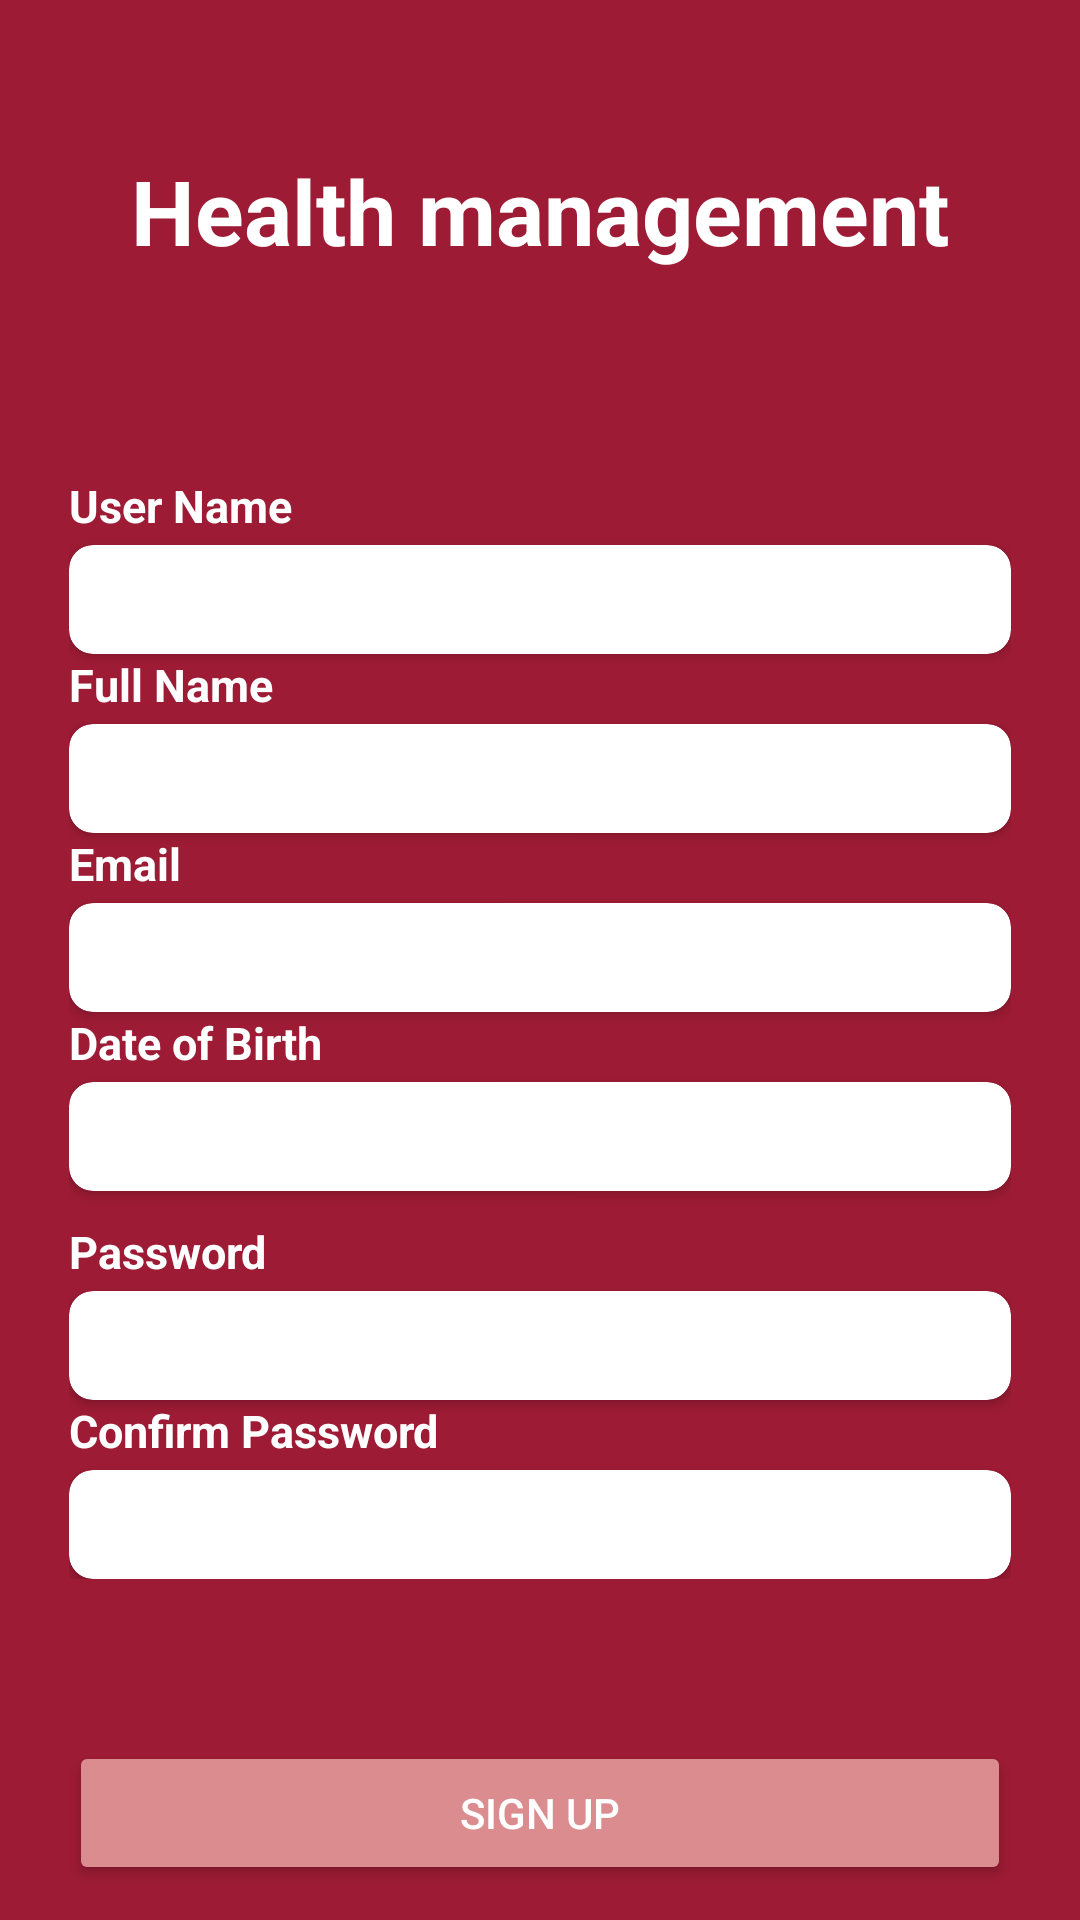

The Android layout XML behind this screen, and the referenced resources:
<!-- AndroidManifest.xml: application theme Theme.HealthManagement -->
<!-- res/layout/activity_sign_up.xml -->
<?xml version="1.0" encoding="utf-8"?>
<RelativeLayout xmlns:android="http://schemas.android.com/apk/res/android"
    xmlns:app="http://schemas.android.com/apk/res-auto"
    xmlns:tools="http://schemas.android.com/tools"
    android:layout_width="match_parent"
    android:layout_height="match_parent"
    android:background="@color/purple_500"
    android:paddingHorizontal="23dp"
    tools:context=".SignUp">

    <LinearLayout
        android:id="@+id/lnLogo"
        android:layout_width="match_parent"
        android:layout_height="wrap_content"
        android:gravity="center"
        android:layout_marginTop="50dp"
        android:layout_marginBottom="50dp">
        <TextView
            android:layout_width="wrap_content"
            android:layout_height="wrap_content"
            android:text="Health management"
            android:textColor="@color/white"
            android:textSize="30sp"
            android:textStyle="bold" />

    </LinearLayout>

    <LinearLayout
        android:id="@+id/lnSignUp"
        android:layout_width="match_parent"
        android:layout_height="wrap_content"
        android:layout_below="@id/lnLogo"
        android:layout_centerHorizontal="true"
        android:layout_marginTop="18dp"
        android:orientation="vertical">

        <TextView
            android:layout_width="wrap_content"
            android:layout_height="wrap_content"
            android:text="User Name"
            android:textColor="@color/white"
            android:textSize="15sp"
            android:textStyle="bold" />

        <androidx.cardview.widget.CardView
            android:layout_width="match_parent"
            android:layout_height="wrap_content"
            android:layout_marginTop="3dp"
            android:background="@color/white"
            android:elevation="8dp"
            app:cardCornerRadius="8dp">

            <EditText
                android:id="@+id/edtUsername"
                android:layout_width="match_parent"
                android:layout_height="wrap_content"
                android:background="@android:color/transparent"
                android:padding="8dp"
                android:textColor="#9D1B34"
                android:textSize="15sp" />
        </androidx.cardview.widget.CardView>

        <TextView
            android:layout_width="wrap_content"
            android:layout_height="wrap_content"
            android:text="Full Name"
            android:textColor="@color/white"
            android:textSize="15sp"
            android:textStyle="bold" />

        <androidx.cardview.widget.CardView
            android:layout_width="match_parent"
            android:layout_height="wrap_content"
            android:layout_marginTop="3dp"
            android:background="@color/white"
            android:elevation="8dp"
            app:cardCornerRadius="8dp">

            <EditText
                android:id="@+id/edtFullName"
                android:layout_width="match_parent"
                android:layout_height="wrap_content"
                android:background="@android:color/transparent"
                android:padding="8dp"
                android:textColor="#9D1B34"
                android:textSize="15sp" />
        </androidx.cardview.widget.CardView>

        <TextView
            android:layout_width="wrap_content"
            android:layout_height="wrap_content"
            android:text="Email"
            android:textColor="@color/white"
            android:textSize="15sp"
            android:textStyle="bold" />

        <androidx.cardview.widget.CardView
            android:layout_width="match_parent"
            android:layout_height="wrap_content"
            android:layout_marginTop="3dp"
            android:background="@color/white"
            android:elevation="8dp"
            app:cardCornerRadius="8dp">

            <EditText
                android:id="@+id/edtEmail"
                android:layout_width="match_parent"
                android:layout_height="wrap_content"
                android:background="@android:color/transparent"
                android:padding="8dp"
                android:textColor="#9D1B34"
                android:textSize="15sp" />
        </androidx.cardview.widget.CardView>

        <TextView
            android:layout_width="wrap_content"
            android:layout_height="wrap_content"
            android:text="Date of Birth"
            android:textColor="@color/white"
            android:textSize="15sp"
            android:textStyle="bold" />

        <androidx.cardview.widget.CardView
            android:layout_width="match_parent"
            android:layout_height="wrap_content"
            android:layout_marginTop="3dp"
            android:background="@color/white"
            android:elevation="8dp"
            app:cardCornerRadius="8dp">

            <EditText
                android:id="@+id/edtDoB"
                android:layout_width="match_parent"
                android:layout_height="wrap_content"
                android:background="@android:color/transparent"
                android:padding="8dp"
                android:textColor="#9D1B34"
                android:textSize="15sp" />
        </androidx.cardview.widget.CardView>

        <TextView
            android:layout_width="wrap_content"
            android:layout_height="wrap_content"
            android:layout_marginTop="10dp"
            android:text="Password"
            android:textColor="@color/white"
            android:textSize="15sp"
            android:textStyle="bold" />

        <androidx.cardview.widget.CardView
            android:layout_width="match_parent"
            android:layout_height="wrap_content"
            android:layout_marginTop="3dp"
            android:background="@color/white"
            android:elevation="8dp"
            app:cardCornerRadius="8dp">

            <EditText
                android:id="@+id/edtPassword"
                android:layout_width="match_parent"
                android:layout_height="wrap_content"
                android:background="@android:color/transparent"
                android:padding="8dp"
                android:password="true"
                android:textColor="#9D1B34"
                android:textSize="15sp" />
        </androidx.cardview.widget.CardView>
        <TextView
            android:layout_width="wrap_content"
            android:layout_height="wrap_content"
            android:text="Confirm Password"
            android:textColor="@color/white"
            android:textSize="15sp"
            android:textStyle="bold" />

        <androidx.cardview.widget.CardView
            android:layout_width="match_parent"
            android:layout_height="wrap_content"
            android:layout_marginTop="3dp"
            android:background="@color/white"
            android:elevation="8dp"
            app:cardCornerRadius="8dp">

            <EditText
                android:id="@+id/edtConfirmPassword"
                android:layout_width="match_parent"
                android:layout_height="wrap_content"
                android:background="@android:color/transparent"
                android:padding="8dp"
                android:password="true"
                android:textColor="#9D1B34"
                android:textSize="15sp" />
        </androidx.cardview.widget.CardView>

    </LinearLayout>

    <Button
        android:id="@+id/btnSignUp"
        android:layout_width="match_parent"
        android:layout_height="wrap_content"
        android:layout_below="@id/lnSignUp"
        android:layout_marginTop="54dp"
        android:backgroundTint="@color/purple_200"
        android:elevation="15dp"
        android:text="Sign up"
        android:textColor="@color/white" />

    <LinearLayout
        android:layout_width="match_parent"
        android:layout_height="wrap_content"
        android:layout_below="@id/btnSignUp"
        android:layout_marginTop="10dp"
        android:gravity="center"
        android:orientation="horizontal">
        <TextView
            android:id="@+id/txtDontHaveAccount"
            android:layout_width="wrap_content"
            android:layout_height="wrap_content"
            android:text="Already have an account? "
            android:textColor="@color/white"/>
        <TextView
            android:id="@+id/txtLogin"
            android:layout_width="wrap_content"
            android:layout_height="wrap_content"
            android:text="Login"
            android:textColor="@color/purple_200"
            android:textStyle="bold"/>
    </LinearLayout>
</RelativeLayout>
<!-- resources referenced by this layout -->
<resources>
  <color name="purple_200">#DB8C8F</color>
  <color name="purple_500">#9D1B34</color>
  <color name="white">#FFFFFFFF</color>
  <style name="Theme.HealthManagement" parent="Theme.MaterialComponents.DayNight.NoActionBar">
          
          <item name="colorPrimary">@color/purple_500</item>
          <item name="colorPrimaryVariant">@color/purple_700</item>
          <item name="colorOnPrimary">@color/white</item>
          
          <item name="colorSecondary">@color/teal_200</item>
          <item name="colorSecondaryVariant">@color/teal_700</item>
          <item name="colorOnSecondary">@color/black</item>
          
          <item name="android:statusBarColor" tools:targetApi="l">?attr/colorPrimaryVariant</item>
          
      </style>
  <color name="purple_700">#9A001E</color>
  <color name="teal_200">#FF03DAC5</color>
  <color name="teal_700">#FF018786</color>
  <color name="black">#FF000000</color>
</resources>
